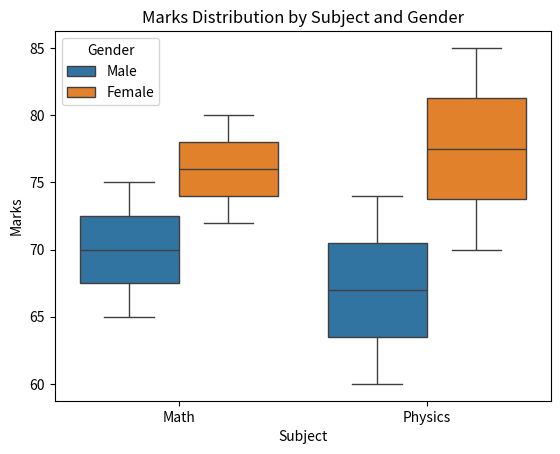

Reproduce this figure in Python.
import pandas as pd
import seaborn as sns
import matplotlib.pyplot as plt

data = {
    "Subject": [
        "Math", "Math", "Math", "Math",
        "Physics", "Physics", "Physics", "Physics"
    ],
    "Gender": [
        "Male", "Female", "Male", "Female",
        "Male", "Female", "Male", "Female"
    ],
    "Marks": [
        65, 72, 75, 80,
        60, 70, 74, 85
    ]
}

df = pd.DataFrame(data)

print(df)

sns.boxplot(
    data=df,
    x="Subject",
    y="Marks",
    hue="Gender"
)

plt.title("Marks Distribution by Subject and Gender")
plt.xlabel("Subject")
plt.ylabel("Marks")

plt.show()
